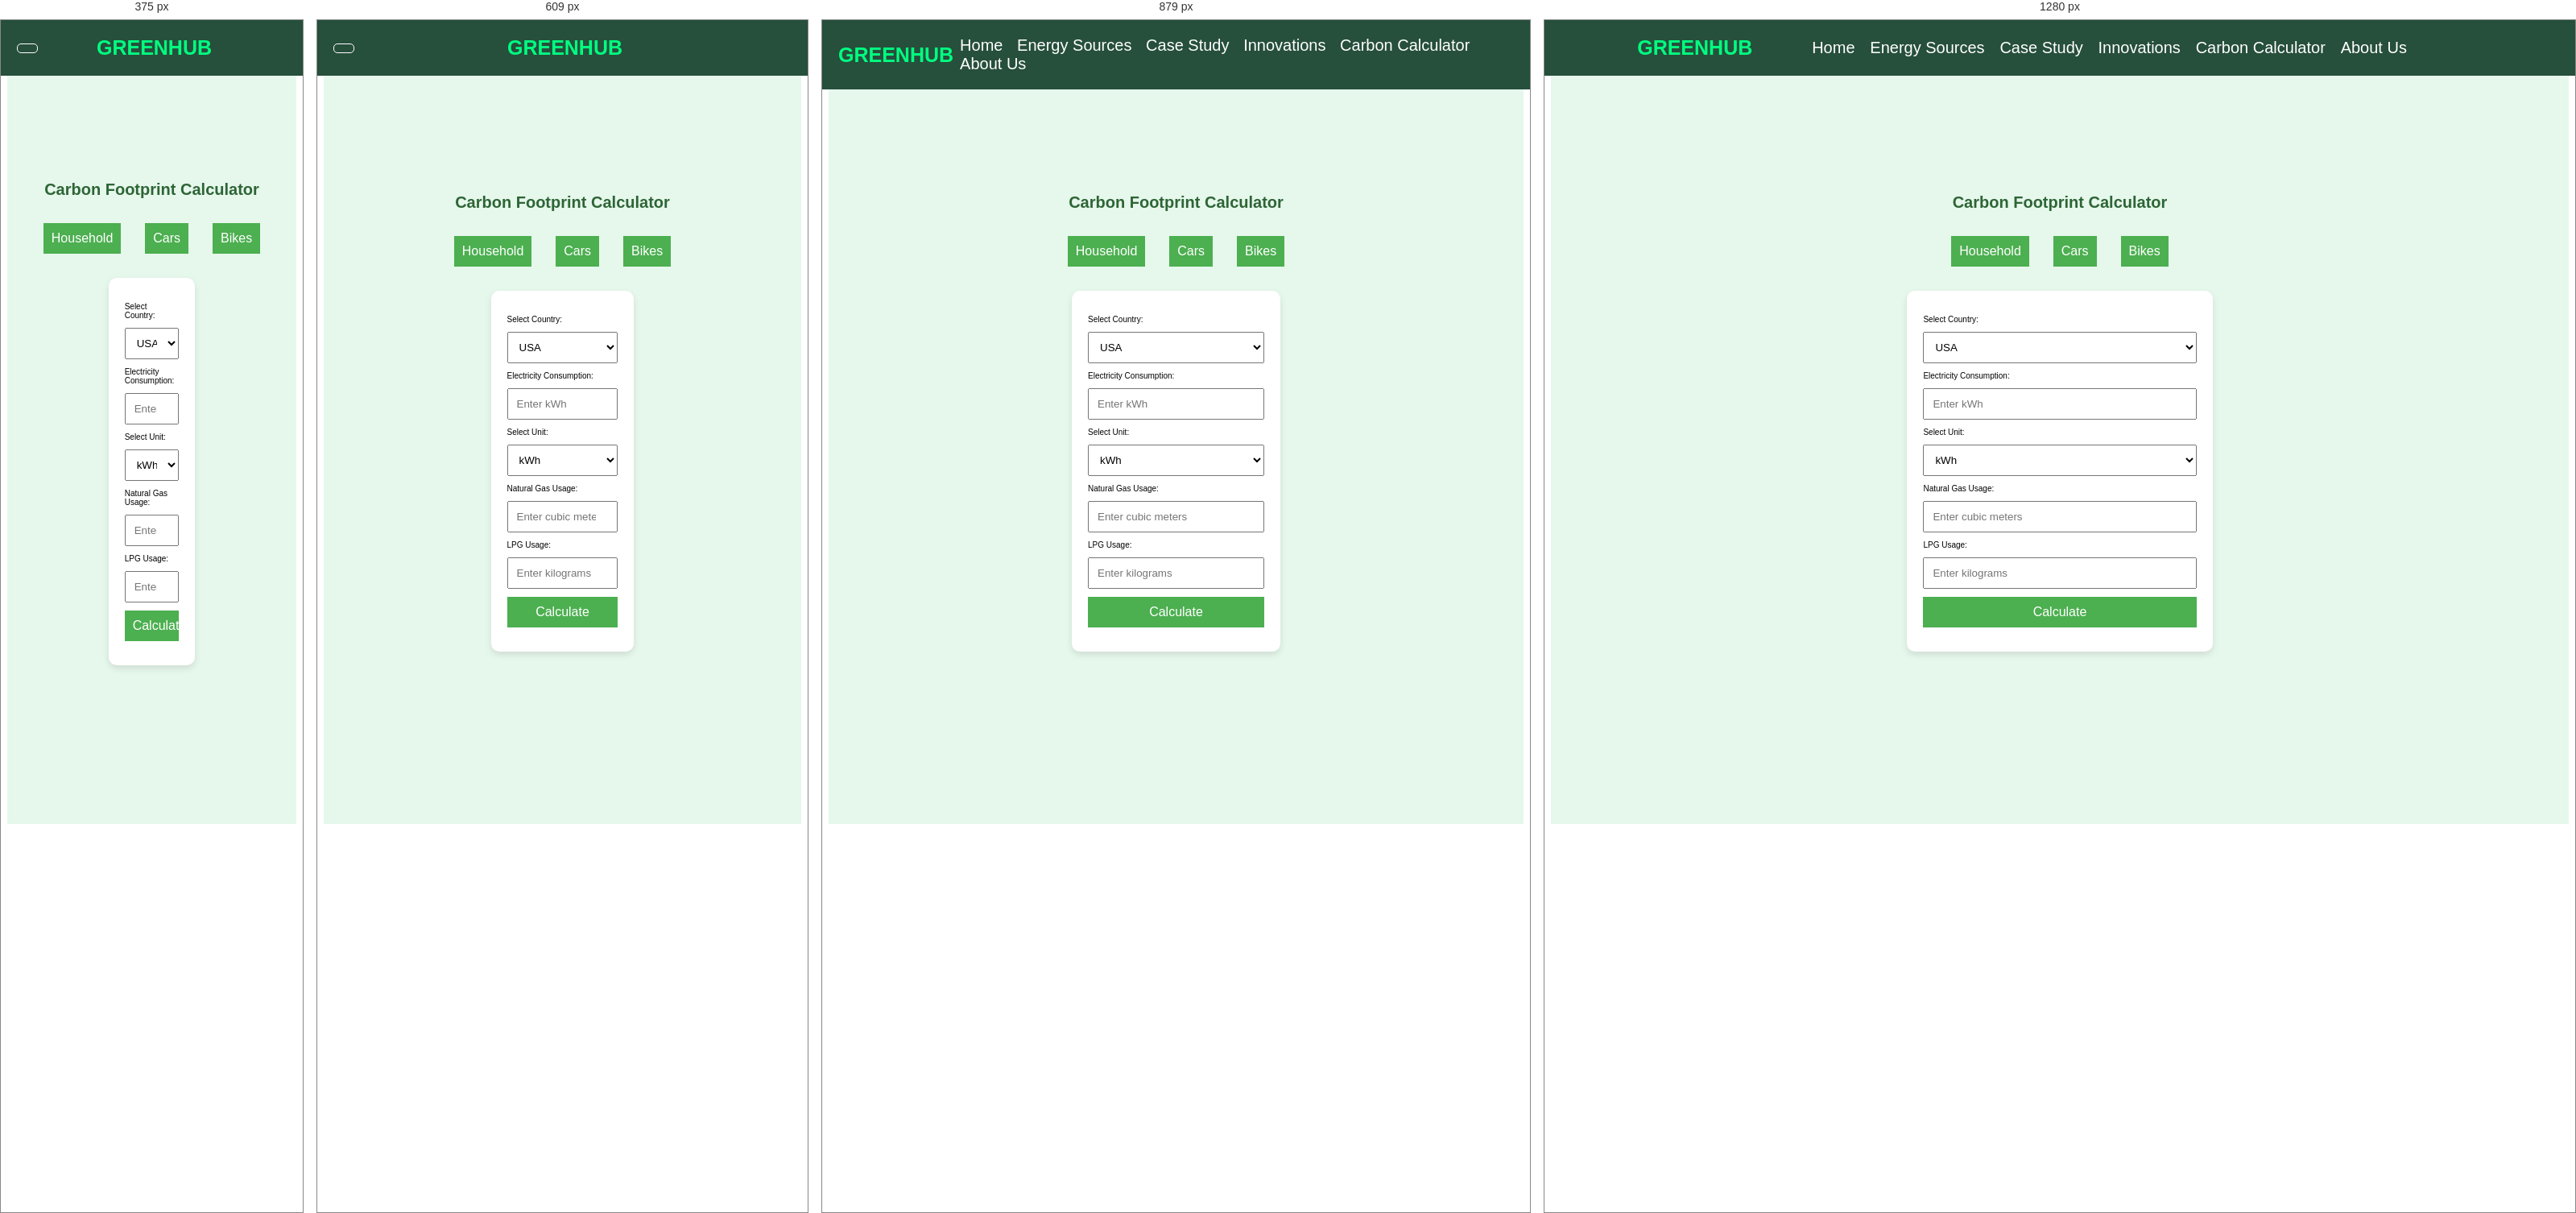
Rendered at 375 px, 609 px, 879 px and 1280 px, left to right.

<!-- file: calculator.html -->
<!DOCTYPE html>
<html lang="en">
<head>
  <meta charset="UTF-8">
  <meta name="viewport" content="width=device-width, initial-scale=1.0">
  <link rel="stylesheet" href="styles.css">
  <title>Carbon Footprint Calculator</title>
  <link rel="stylesheet" href="navbar.css" class="style">

    <link rel="stylesheet" href="https://cdnjs.cloudflare.com/ajax/libs/font-awesome/6.5.1/css/all.min.css" integrity="sha512-DTOQO9RWCH3ppGqcWaEA1BIZOC6xxalwEsw9c2QQeAIftl+Vegovlnee1c9QX4TctnWMn13TZye+giMm8e2LwA==" crossorigin="anonymous" referrerpolicy="no-referrer" />
    <style>
      .calci {
  display: flex;
  flex-direction: column;
  align-items: center;
  justify-content: center;
  height: 110vh; /* Adjust as needed */
}
      #household-result{
        font-size: 2rem;
      }
      #cars-result{
        font-size: 2rem;
      }
      #bikes-result{
        font-size: 2rem;
      }
      #household-section{
        width: 30%;
      }
      #cars-section{
        width: 30%;
      }
      #bikes-section{
        width: 30%;
      }
    </style>


</head>
<body>
  <header>

<div id="menu-bar" class="fas fa-bars"></div>

<a href="#" class="logo">GreenHub</a>
<nav class="navbar">
    <a href="index.html#home">Home</a>
    <a href="index.html#sources">Energy Sources</a>
    <a href="./case_study.html">Case Study</a>
    <a href="index.html#techno">Innovations</a>
    <a href="calculator.html">Carbon Calculator</a>
    <a href="./about.html">About us</a>
</nav>
<div class="icons">
    <i class="fas fa-search" id="search-btn"></i>
</div>

<form action="" class="search-bar-container">
    <input type="search" id="search-bar" placeholder="search here....">
    <label for="search bar" class="fas fa-search"></label>
</form>
</header>
<div class="calci" id="calci">
<h1>Carbon Footprint Calculator</h1>

  <div class="navigation">
    <button onclick="showSection('household')">Household</button>
    <button onclick="showSection('cars')">Cars</button>
    <button onclick="showSection('bikes')">Bikes</button>
  </div>
  
  <div id="household-section">
    <form id="household-form">
      
      
      <label for="country">Select Country:</label>
      <select id="country" name="country">
        <option value="usa">USA</option>
        <option value="uk">UK</option>
      </select>
      
      <label for="electricity">Electricity Consumption:</label>
      <input type="number" id="electricity" name="electricity" placeholder="Enter kWh" required>
      
      <label for="electricity-unit">Select Unit:</label>
      <select id="electricity-unit" name="electricity-unit">
        <option value="kWh">kWh</option>
      <option value="MWh">MWh</option>
    </select>
    
    <label for="natural-gas">Natural Gas Usage:</label>
    <input type="number" id="natural-gas" name="natural-gas" placeholder="Enter cubic meters" required>
    
    <label for="lpg">LPG Usage:</label>
    <input type="number" id="lpg" name="lpg" placeholder="Enter kilograms" required>
    
    <button type="button" onclick="calculateCarbonFootprint()">Calculate</button>
    
  </form>
  <div id="household-result"></div>
</div>

<div id="cars-section" style="display: none;">
  <form id="cars-form">
    <label for="car-model">Select Car Model:</label>
    <select id="car-model" name="car-model">
      <option value="sedan">Sedan</option>
      <option value="suv">SUV</option>
      <!-- aur cars dal sakti hain yaha -->
    </select>

    <label for="car-mileage">Enter Mileage (km/liter):</label>
    <input type="number" id="car-mileage" name="car-mileage" placeholder="Enter mileage" required>
    
    <button type="button" onclick="calculateCarCarbonFootprint()">Calculate</button>
  </form>
  <div id="cars-result"></div>
</div>

<div id="bikes-section" style="display: none;">
  <form id="bikes-form">
    <label for="bike-model">Select Bike Model:</label>
    <select id="bike-model" name="bike-model">
      <option value="sport">Sport Bike</option>
      <option value="cruiser">Cruiser Bike</option>
      <!-- bike models aur  -->
    </select>
    
    <label for="bike-mileage">Enter Mileage (km/liter):</label>
    <input type="number" id="bike-mileage" name="bike-mileage" placeholder="Enter mileage" required>

    <button type="button" onclick="calculateBikeCarbonFootprint()">Calculate</button>
  </form>
  <div id="bikes-result"></div>
</div>
</div>

<script src="script.js"></script>
<script src="calculator.js"></script>
</body>
</html>


/* @media block from navbar.css */
@media(max-width:1200px){
    header{
        font-size: 55%;
    }
}

/* @media block from navbar.css */
@media (max-width:991px){
    header{
        font-size: 40%;
        padding: 2rem;
    }
    section{
        padding: 5rem;
    }
}

/* @media block from navbar.css */
@media (max-width:768px){
    #menu-bar{
        display: initial;
    }
    header .navbar{
         position: absolute;
         top: 100%;right:0;left:0;
        background: var(--alice-blue);
        border-top: .1rem solid rgba(255,255,255,.2);
        padding: 1rem 2rem;
        clip-path: polygon(0 0,100% 0,100% 0,0 0);
    }
    header .navbar.active{
        clip-path: polygon(0 0,100% 0,100% 100%,0 100%);
    }

    header .navbar a{
        display: block;
        border-radius: .5rem;
        padding: 1.5rem;
        margin: 1.5rem 0;
        background: var(--ming);
    }
}

/* @media block from navbar.css */
@media (max-width:450px){
    header{
        font-size: 50%;
    }
}